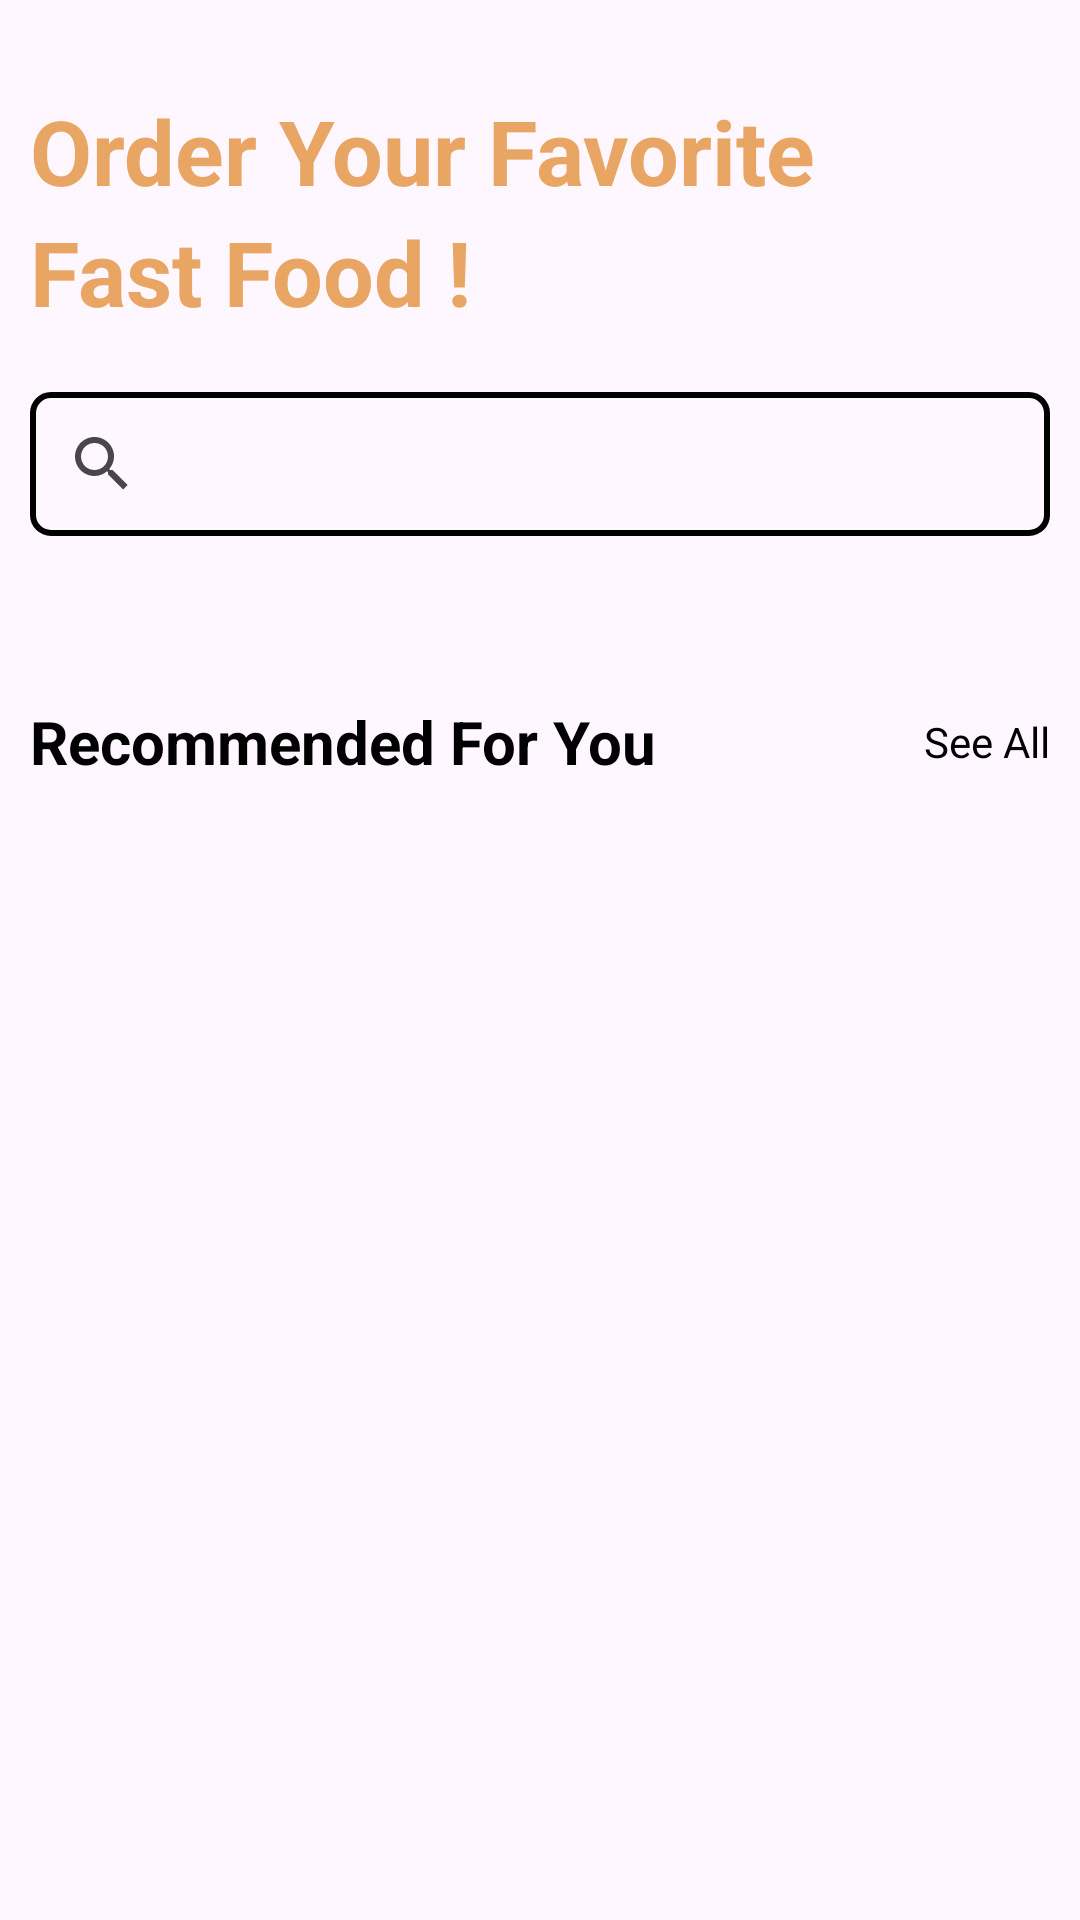

The Android layout XML behind this screen, and the referenced resources:
<!-- AndroidManifest.xml: application theme Base.Theme.Food_App -->
<!-- res/layout/fragment_home.xml -->
<?xml version="1.0" encoding="utf-8"?>
<LinearLayout xmlns:android="http://schemas.android.com/apk/res/android"
    xmlns:app="http://schemas.android.com/apk/res-auto"
    xmlns:tools="http://schemas.android.com/tools"
    android:layout_width="match_parent"
    android:layout_height="match_parent"
    tools:context=".screens.fragments.HomeFragment">

    <LinearLayout
        android:layout_width="match_parent"
        android:layout_height="match_parent"
        android:orientation="vertical"
        android:padding="10dp">

        <ScrollView
            android:layout_width="match_parent"
            android:layout_height="match_parent"
            android:clipToPadding="false"
            android:padding="0dp"
            android:scrollbars="none">

            <LinearLayout
                android:layout_width="match_parent"
                android:layout_height="wrap_content"
                android:orientation="vertical">

                <LinearLayout
                    android:layout_width="match_parent"
                    android:layout_height="wrap_content"
                    android:layout_marginTop="20dp"
                    android:orientation="horizontal">

                    <LinearLayout
                        android:layout_width="wrap_content"
                        android:layout_height="wrap_content"
                        android:layout_gravity="start"
                        android:orientation="vertical">

                        <TextView
                            android:id="@+id/textView7"
                            android:layout_width="wrap_content"
                            android:layout_height="wrap_content"
                            android:layout_weight="0"
                            android:text="Order Your Favorite"
                            android:textColor="@color/endcolorgradient"
                            android:textSize="30sp"
                            android:textStyle="bold" />

                        <TextView
                            android:id="@+id/textView87"
                            android:layout_width="wrap_content"
                            android:layout_height="wrap_content"
                            android:layout_weight="0"
                            android:text="Fast Food !"
                            android:textColor="@color/endcolorgradient"
                            android:textSize="30sp"
                            android:textStyle="bold" />

                    </LinearLayout>




                </LinearLayout>


                <androidx.appcompat.widget.SearchView
                    android:id="@+id/SearchView"
                    android:layout_width="match_parent"
                    android:layout_height="wrap_content"
                    android:layout_marginTop="20dp"
                    android:background="@drawable/edt_background"
                    android:queryHint="Search Here..."
                    android:searchIcon="@drawable/search"
                    android:iconifiedByDefault="false"
                    />

                <androidx.cardview.widget.CardView
                    android:id="@+id/SearchCardView"
                    android:layout_width="match_parent"
                    android:layout_height="220dp"
                    android:visibility="gone"
                    android:background="#EB998080"
                    android:elevation="4dp">


                    <androidx.recyclerview.widget.RecyclerView
                        android:id="@+id/recyclerViewSearchView"
                        android:layout_width="match_parent"
                        android:layout_height="wrap_content"
                        android:layout_marginTop="10dp"
                        android:visibility="gone" />

                </androidx.cardview.widget.CardView>


                <androidx.recyclerview.widget.RecyclerView
                    android:id="@+id/recyclerViewBig"
                    android:layout_width="match_parent"
                    android:layout_height="wrap_content"
                    android:layout_marginTop="30dp" />

                <androidx.recyclerview.widget.RecyclerView
                    android:id="@+id/recyclerView"
                    android:layout_width="match_parent"
                    android:layout_height="wrap_content"
                    android:layout_marginTop="10dp"
                    android:background="@drawable/item_recyclerview_background"
                    android:orientation="horizontal"
                    android:scrollbars="horizontal"

                    />

                <LinearLayout
                    android:layout_width="match_parent"
                    android:layout_height="wrap_content"
                    android:layout_marginTop="15dp"
                    android:orientation="horizontal">

                    <TextView
                        android:layout_width="0dp"
                        android:layout_height="wrap_content"
                        android:layout_gravity="center"
                        android:layout_weight="1"
                        android:text="Recommended For You"
                        android:textColor="?attr/colorOnBackground"
                        android:textSize="20sp"
                        android:textStyle="bold" />

                    <TextView
                        android:layout_width="wrap_content"
                        android:layout_height="wrap_content"
                        android:layout_gravity="center"
                        android:gravity="end"
                        android:text="See All"
                        android:textColor="?attr/colorOnBackground" />

                </LinearLayout>


                <androidx.recyclerview.widget.RecyclerView
                    android:id="@+id/recyclerViewRecommend"
                    android:layout_width="match_parent"
                    android:layout_height="wrap_content"
                    android:layout_marginTop="20dp" />


            </LinearLayout>

        </ScrollView>
    </LinearLayout>
</LinearLayout>
<!-- resources referenced by this layout -->
<resources>
  <color name="endcolorgradient">#e8a564</color>
  <!-- drawable edt_background (drawable) -->
  <?xml version="1.0" encoding="utf-8"?>
  <shape xmlns:android="http://schemas.android.com/apk/res/android">
      <stroke
          android:width="2dp"
          android:color="?attr/colorOnBackground" />
      <corners android:radius="6dp" />
  </shape>
  <!-- drawable item_recyclerview_background (drawable) -->
  <?xml version="1.0" encoding="utf-8"?>
  <shape xmlns:android="http://schemas.android.com/apk/res/android"
      android:shape="rectangle">
      <corners android:radius="10dp" />
      <stroke
          android:width="1dp"
          android:color="?attr/colorOnBackground" />
  
  </shape>
  <style name="Base.Theme.Food_App" parent="Theme.Material3.DayNight.NoActionBar">
          
          
          <item name="colorOnBackground">#000000</item> 
      </style>
</resources>
